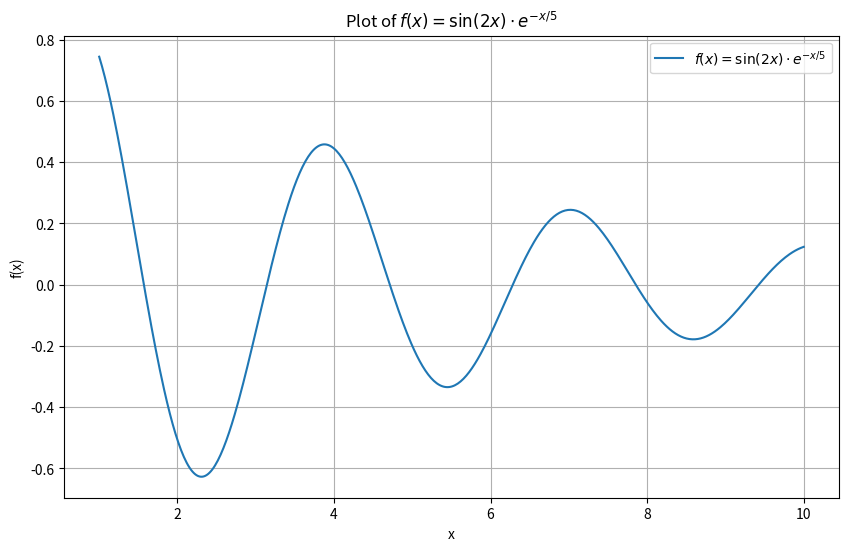
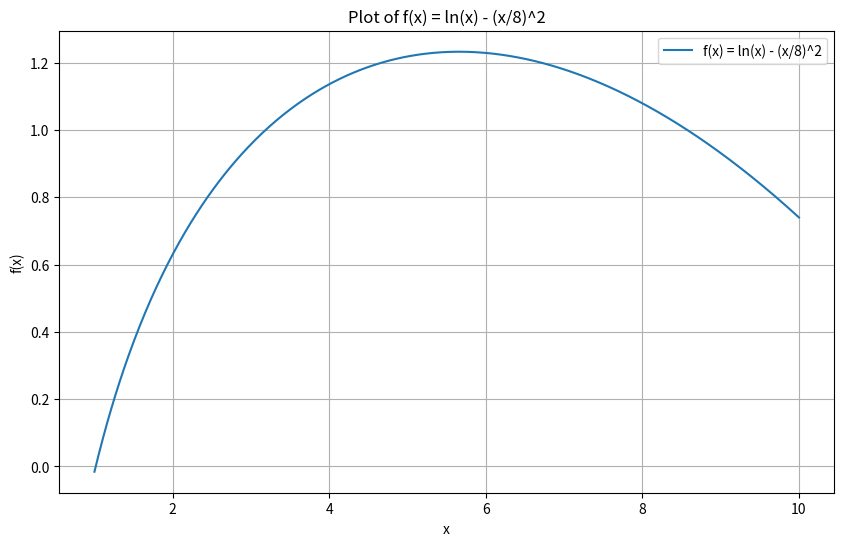
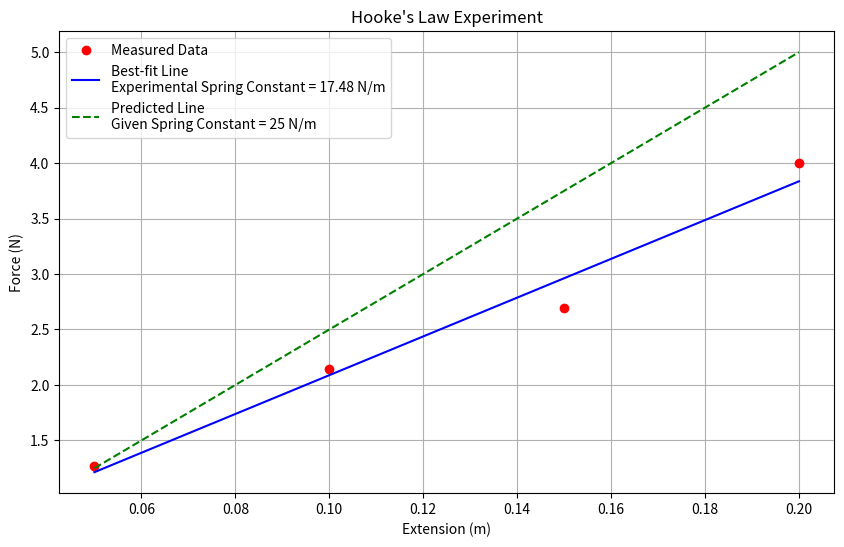
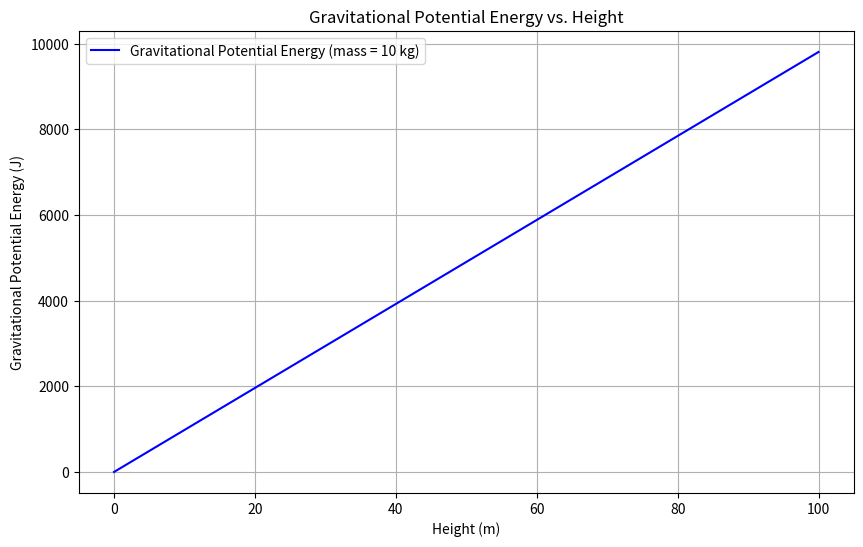
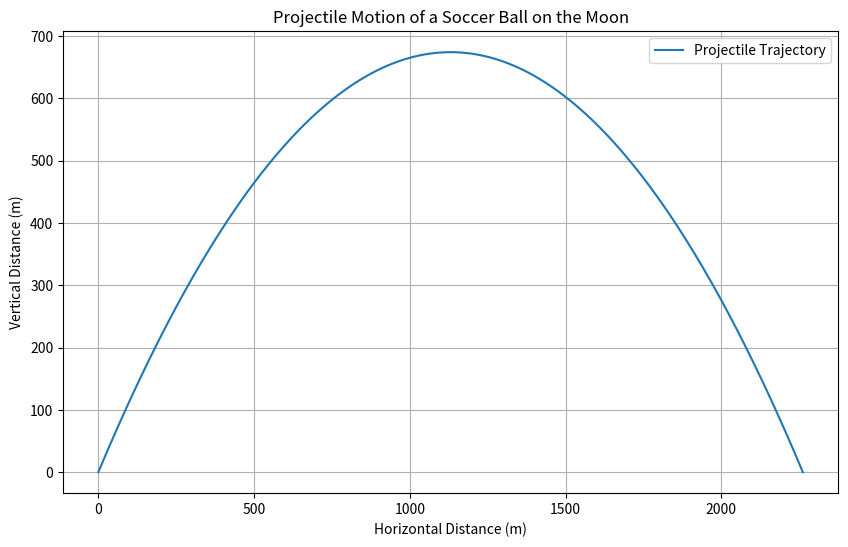

Here is the Python script that generated these plots, in order:


### PRAC 3 ###

########################################

# [redacted]
# [redacted]
# Don't forget to rename this file with your student number!
# For instance, my file would be named 1234567_prac4.py 
# Also don't forget to comment your code or you get no marks! 

########################################

### Question 1 ### Programming practice - loops

########################################

### Q1.1 

# Put your code here

# Define a function to count the number of characters in a given string
def count_characters(s):
    # Initialize a counter to zero
    count = 0
    
    # Iterate over each character in the string
    for _ in s:
        # Increment the counter by 1 for each character
        count += 1
    
    # Return the total count of characters
    return count

# Call the function with the string "Kenneth" and store the result in 'result'
result = count_characters("“antidisestablishmentarianism")

# Print the result, which is the number of characters in the string "Kenneth"
print(result)  # Output will be 29

### Q1.2 

# Put your code here 
# Define the word to search
word = "antidisestablishmentarianism"

# Initialize a counter for the letter 'i'
count_i = 0

# Iterate over each character in the word using a different variable name
for letter in word:
    # Check if the current character is 'i'
    if letter == 'i':
        # Increment the counter if it is 'i'
        count_i += 1

# Print the total count of 'i' in the word
print("The letter 'i' appears", count_i, "times in the word.")

### Q1.3 

# Put your code here 
def sum_of_positive_numbers(numbers):
    # Initialize a variable to hold the sum of positive numbers
    total_sum = 0
    
    # Iterate over each number in the list
    for number in numbers:
        # Check if the number is positive
        if number > 0:
            # Add the positive number to the total sum
            total_sum += number
    
    # Return the total sum of positive numbers
    return total_sum

# Example usage

numbers_list = [2, -1, 9, 0]
result = sum_of_positive_numbers(numbers_list)
print("The sum of positive numbers is:[2, -1, 9, 0]:", result)
#Result:11
numbers_list = [-5, -9, 3, -1, 11, 0]
result = sum_of_positive_numbers(numbers_list)
print("The sum of positive numbers is:[-5, -9, 3, -1, 11, 0]:", result)
#Result:14
### Q1.4 

# Put your code here 
def sum_of_powers(x, n):
    # Initialize the sum to 0
    total_sum = 0
    
    # Initialize the current power to x^0, which is 1
    current_power = 1
    
    # Loop from 0 to n (inclusive)
    for i in range(n + 1):
        # Add the current power to the total sum
        total_sum += current_power
        # Update the current power to the next power of x
        current_power *= x
    
    # Return the total sum
    return total_sum

# Example usage
x = 2.7
n = 8
result = sum_of_powers(x, n)
print("The sum of the series is:", result)
#Result:4485.057344110002

########################################

### Question 2 ### Numpy functions

########################################

### Q2.1 

# Put your code here 
import numpy as np

# Define the function
def calculate_f(x):
    return np.sin(2 * x) * np.exp(-x / 5)

# Test for a single value
single_value = 3.5
result_single = calculate_f(single_value)
print(f"f({single_value}) = {result_single}")

# Test for an array of values
array_values = np.array([1.9, 8.9, 3.5])
result_array = calculate_f(array_values)
print(f"f({array_values}) = {result_array}")
#result:f([1.9 , 8.9 , 3.5]) = [-0.418426 , -0.14624337 , 0.32624989]

### Q2.2 

# Put your code here 
import numpy as np

# Define the function
def calculate_f(x):
    return np.log(x) - (x / 8) ** 2

# Test for a single value
single_value = 3.5
result_single = calculate_f(single_value)
print(f"f({single_value}) = {result_single}")

# Test for an array of values
array_values = np.array([1.9, 8.9, 3.5])
result_array = calculate_f(array_values)
print(f"f({array_values}) = {result_array}")
#result:f([1.9 8.9 3.5]) = [0.58544764 0.94839503 1.06135672]


########################################

### Question 3 ### Scientific plotting

########################################

### Q3.1 

# Put your code here 
import numpy as np
import matplotlib.pyplot as plt

# Define the function
def f(x):
    return np.sin(2 * x) * np.exp(-x / 5)

# Define the range of x values
x = np.linspace(1, 10, 500)

# Compute the function values
y = f(x)

# Plot the function
plt.figure(figsize=(10, 6))
plt.plot(x, y, label=r'$f(x) = \sin(2x) \cdot e^{-x/5}$')
plt.title('Plot of $f(x) = \sin(2x) \cdot e^{-x/5}$')
plt.xlabel('x')
plt.ylabel('f(x)')
plt.grid(True)
plt.legend()
plt.show()

### Q3.2 

# Put your code here 
import numpy as np
import matplotlib.pyplot as plt

# Define the function
def f(x):
    return np.log(x) - (x / 8)**2

# Define the range of x values
x = np.linspace(1, 10, 500)

# Compute the function values
y = f(x)

# Plot the function
plt.figure(figsize=(10, 6))
plt.plot(x, y, label='f(x) = ln(x) - (x/8)^2')
plt.title('Plot of f(x) = ln(x) - (x/8)^2')
plt.xlabel('x')
plt.ylabel('f(x)')
plt.grid(True)
plt.legend()
plt.show()


########################################

### Question 4 ###

########################################

### Q4.1 

# Put your code here 
import numpy as np
import matplotlib.pyplot as plt
from scipy.stats import linregress

# Given data
x_cm = np.array([5, 10, 15, 20])  # extension in cm
force_N = np.array([1.27, 2.14, 2.69, 4.00])  # force in N

# Convert extension from cm to meters
x_m = x_cm / 100

# Perform linear regression to find the best-fit line
slope, intercept, r_value, p_value, std_err = linregress(x_m, force_N)
spring_constant = slope

# Calculate predicted forces using the given spring constant
given_spring_constant = 25  # N/m
predicted_forces = given_spring_constant * x_m

# Plot the experimental data with circle markers
plt.figure(figsize=(10, 6))
plt.plot(x_m, force_N, 'o', color='red', label='Measured Data')

# Plot the best-fit line for the experimental data
plt.plot(x_m, slope * x_m + intercept, color='blue', label=f'Best-fit Line\nExperimental Spring Constant = {spring_constant:.2f} N/m')

# Plot the predicted force values with the given spring constant
plt.plot(x_m, predicted_forces, '--', color='green', label=f'Predicted Line\nGiven Spring Constant = {given_spring_constant} N/m')

# Add titles and labels
plt.title('Hooke\'s Law Experiment')
plt.xlabel('Extension (m)')
plt.ylabel('Force (N)')
plt.legend()
plt.grid(True)
plt.show()

# Output the calculated spring constant
print(f"Calculated spring constant: {spring_constant:.2f} N/m")


### Q4.2 

### This question is written only, no code required.
# No calculated spring constant is 17.48N/m and you bought a spring with constant of 25N/m which mean the spring is weaker.

########################################

### Question 5 ###

########################################

# Put your code here 

# Put your code here 
import numpy as np
import matplotlib.pyplot as plt

# Define the function for gravitational potential energy
def gravitational_potential_energy(mass, height, g=9.81):
    """
    Calculate the gravitational potential energy.
    
    Parameters:
    mass (float): Mass of the object in kilograms.
    height (numpy array): Heights at which to calculate potential energy in meters.
    g (float): Acceleration due to gravity in m/s^2 (default is 9.81 m/s^2).
    
    Returns:
    numpy array: Gravitational potential energy at each height.
    """
    return mass * g * height

# Define parameters
mass = 10  # mass in kilograms
height_range = np.linspace(0, 100, 500)  # heights from 0 to 100 meters

# Compute gravitational potential energy
energy = gravitational_potential_energy(mass, height_range)

# Plot the function
plt.figure(figsize=(10, 6))
plt.plot(height_range, energy, label=f'Gravitational Potential Energy (mass = {mass} kg)', color='blue')
plt.title('Gravitational Potential Energy vs. Height')
plt.xlabel('Height (m)')
plt.ylabel('Gravitational Potential Energy (J)')
plt.grid(True)
plt.legend()
plt.show()


########################################

### Question 6 ###

########################################

### Q6.1 

# Put your code here 
import numpy as np
import matplotlib.pyplot as plt

# Constants
v0 = 61  # Initial velocity in m/s
theta_deg = 50  # Angle in degrees
g = 1.62  # Moon's gravity in m/s^2

# Convert angle to radians
theta_rad = np.radians(theta_deg)

# Calculate initial velocity components
v0x = v0 * np.cos(theta_rad)  # x component of initial velocity
v0y = v0 * np.sin(theta_rad)  # y component of initial velocity

# Calculate the time of flight
t_max = 2 * v0y / g

# Create an array of time steps
t = np.linspace(0, t_max, num=500)

# Calculate x and y coordinates
x = v0x * t
y = v0y * t - 0.5 * g * t**2

# Plot the trajectory
plt.figure(figsize=(10, 6))
plt.plot(x, y, label='Projectile Trajectory')
plt.title('Projectile Motion of a Soccer Ball on the Moon')
plt.xlabel('Horizontal Distance (m)')
plt.ylabel('Vertical Distance (m)')
plt.grid(True)
plt.legend()
plt.show()


### Q6.2 

### This question is written only, no code required.
#The ball travels approximately 2262.02 meters before hitting the ground.

########################################

########################################
